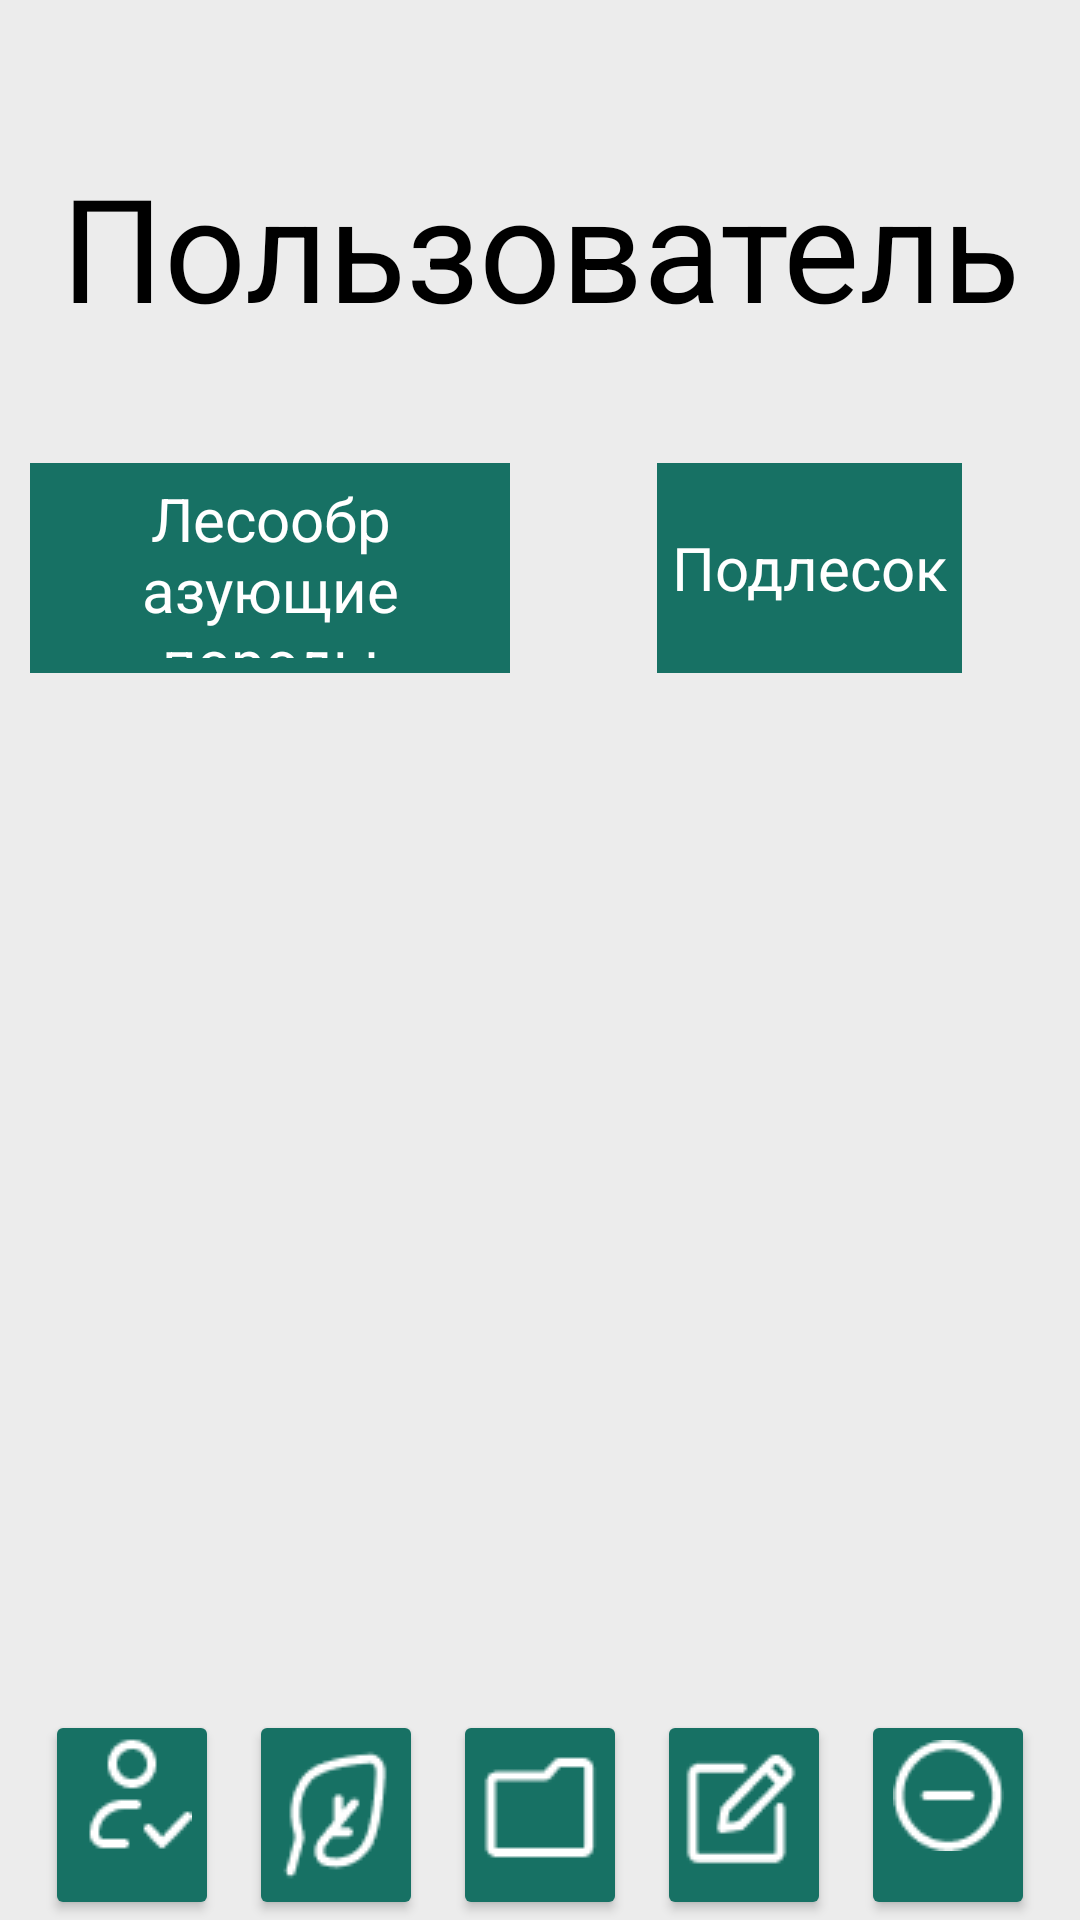

Reconstruct the res/layout file that produces this screen, plus the resources it refers to.
<!-- AndroidManifest.xml: application theme Theme.Rosles -->
<!-- res/layout/profile.xml -->
<?xml version="1.0" encoding="utf-8"?>
<androidx.constraintlayout.widget.ConstraintLayout xmlns:android="http://schemas.android.com/apk/res/android"
    xmlns:app="http://schemas.android.com/apk/res-auto"
    xmlns:tools="http://schemas.android.com/tools"
    android:background="@color/color_background"
    android:layout_width="match_parent"
    android:id="@+id/main"
    android:layout_height="match_parent">


    <TextView
        android:id="@+id/fio"
        android:layout_width="wrap_content"
        android:layout_height="wrap_content"
        android:layout_marginTop="50dp"
        android:text="Пользователь"
        android:gravity="center"
        android:textColor="@color/black"
        android:textFontWeight="@integer/material_motion_duration_long_2"
        android:textSize="48sp"
        app:layout_constraintEnd_toEndOf="parent"
        app:layout_constraintStart_toStartOf="parent"
        app:layout_constraintTop_toTopOf="parent" />


    <LinearLayout
        android:layout_width="match_parent"
        android:layout_height="wrap_content"
        android:layout_marginTop="40dp"
        android:orientation="horizontal"

        app:layout_constraintEnd_toEndOf="parent"
        app:layout_constraintStart_toStartOf="parent"
        app:layout_constraintTop_toBottomOf="@+id/fio">


        <ScrollView
            android:id="@+id/scrollView2"
            android:layout_width="0dp"
            android:layout_height="wrap_content"
            android:layout_marginTop="50dp"
            android:layout_weight="1"
            app:layout_constraintEnd_toStartOf="@+id/scrollView3"
            app:layout_constraintHorizontal_bias="0.0"
            app:layout_constraintStart_toStartOf="parent"
            app:layout_constraintTop_toBottomOf="@+id/fio"
            app:layout_constraintVertical_bias="0.566">
            
            
            
            
            
            
            <TableLayout
                android:id="@+id/tbl_poros"
                android:layout_width="wrap_content"
                android:layout_height="500dp"
                android:layout_gravity="center_horizontal"
                android:layout_marginLeft="10dp"
                android:layout_marginRight="10dp">

                <TableRow
                    android:id="@+id/first_colum_poros"
                    android:layout_width="wrap_content"
                    android:layout_height="wrap_content"
                    android:background="#177164">

                    <TextView
                        android:layout_width="wrap_content"
                        android:layout_height="70dp"
                        android:gravity="center"
                        android:padding="5dip"
                        android:text="Лесообразующие породы"
                        android:textColor="#ffff"
                        android:textSize="@dimen/custom_size_text" />

                </TableRow>

            </TableLayout>

        </ScrollView>


        <ScrollView
            android:id="@+id/scrollView3"
            android:layout_width="0dp"
            android:layout_height="wrap_content"
            android:layout_marginTop="50dp"

            android:layout_weight="1"
            app:layout_constraintEnd_toEndOf="parent"
            app:layout_constraintHorizontal_bias="0.793"

            app:layout_constraintStart_toEndOf="@+id/scrollView2"
            app:layout_constraintTop_toBottomOf="@+id/fio">
            
            
            
            
            
            
            <TableLayout
                android:id="@+id/podle"
                android:layout_width="wrap_content"
                android:layout_height="wrap_content"
                android:layout_gravity="center_horizontal"
                android:layout_marginLeft="10dp"
                android:layout_marginRight="10dp">

                <TableRow
                    android:id="@+id/first_colum_podle"
                    android:layout_width="wrap_content"
                    android:layout_height="500dp"
                    android:background="#177164">

                    <TextView
                        android:layout_width="wrap_content"
                        android:layout_height="70dp"
                        android:gravity="center"
                        android:padding="5dip"
                        android:text="Подлесок"
                        android:textColor="#ffff"
                        android:textSize="@dimen/custom_size_text" />


                </TableRow>

            </TableLayout>


            
        </ScrollView>


    </LinearLayout>

        

    <include
        android:id="@+id/toolbar"
        android:layout_height="wrap_content"
        android:layout_width="match_parent"
        layout="@layout/menu2"
        app:layout_constraintBottom_toBottomOf="parent"
        app:layout_constraintEnd_toEndOf="parent"
        app:layout_constraintStart_toStartOf="parent" />



</androidx.constraintlayout.widget.ConstraintLayout>
<!-- res/layout/menu2.xml (included above) -->
<?xml version="1.0" encoding="utf-8"?>
<LinearLayout xmlns:android="http://schemas.android.com/apk/res/android"
    xmlns:app="http://schemas.android.com/apk/res-auto"
    xmlns:tools="http://schemas.android.com/tools"
    android:layout_width="match_parent"
    android:layout_height="wrap_content"
    android:imeOptions="flagNoFullscreen"
    android:orientation="horizontal"
    android:visibility="visible"
    app:layout_constraintBottom_toBottomOf="parent"
    app:layout_constraintStart_toStartOf="parent">

    <Button
        android:id="@+id/user"
        android:layout_width="0dp"
        android:layout_height="@dimen/custom_size_button_menu"
        android:layout_marginStart="15dp"
        android:layout_marginEnd="10dp"
        android:paddingTop="8dp"
        android:layout_weight="1"
        android:layout_gravity="center"
        android:backgroundTint="@color/color_button_main"
        android:drawableTop="@drawable/user"
        android:text="@string/menu_card"
        android:textSize="10sp"
        app:cornerRadius="30dp" />

    <Button
        android:id="@+id/addporod"
        android:layout_width="0dp"
        android:layout_height="@dimen/custom_size_button_menu"
        android:layout_marginEnd="10dp"
        android:layout_weight="1"
        android:layout_gravity="center"
        android:backgroundTint="@color/color_button_main"
        android:drawableTop="@drawable/leaf"
        android:text="@string/menu_add_porod"
        android:textSize="10sp"
        app:cornerRadius="30dp" />

    <Button
        android:id="@+id/open"
        android:layout_width="0dp"
        android:layout_height="@dimen/custom_size_button_menu"
        android:layout_marginEnd="10dp"
        android:layout_weight="1"
        android:layout_gravity="center"
        android:backgroundTint="@color/color_button_main"
        android:drawableTop="@drawable/file"
        android:text="@string/menu_open"
        android:textSize="10sp"

        app:cornerRadius="30dp" />

    <Button
        android:id="@+id/save"
        android:layout_width="0dp"
        android:layout_height="@dimen/custom_size_button_menu"
        android:layout_marginEnd="10dp"
        android:layout_weight="1"
        android:layout_gravity="center"
        android:backgroundTint="@color/color_button_main"
        android:drawableTop="@drawable/edit"
        android:text="@string/menu_add"
        android:textSize="10sp"
        app:cornerRadius="30dp" />

    <Button
        android:id="@+id/delete"
        android:layout_width="0dp"
        android:layout_height="@dimen/custom_size_button_menu"
        android:layout_marginEnd="15dp"
        android:layout_weight="1"
        android:layout_gravity="center"
        android:backgroundTint="@color/color_button_main"
        android:paddingTop="10dp"
        android:drawableTop="@drawable/minus"
        android:text="@string/menu_delete"
        android:textSize="10sp"
        app:cornerRadius="30dp" />

</LinearLayout>
<!-- resources referenced by this layout -->
<resources>
  <color name="black">#FF000000</color>
  <color name="color_background">#ECECEC</color>
  <color name="color_button_main">#177164</color>
  <dimen name="custom_size_button_menu">70dp</dimen>
  <dimen name="custom_size_text">20sp</dimen>
  <!-- drawable edit: png bitmap (drawable, 617 bytes) -->
  <!-- drawable file: png bitmap (drawable, 333 bytes) -->
  <!-- drawable leaf: png bitmap (drawable, 897 bytes) -->
  <!-- drawable minus: png bitmap (drawable, 688 bytes) -->
  <!-- drawable user: png bitmap (drawable, 535 bytes) -->
  <string name="menu_add"> </string>
  <string name="menu_add_porod"> </string>
  <string name="menu_card"> </string>
  <string name="menu_delete"> </string>
  <string name="menu_open"> </string>
  <style name="Theme.Rosles" parent="Theme.MaterialComponents.Light">
          
          <item name="colorPrimary">#177164</item>
          <item name="colorPrimaryVariant">#177164</item>
          <item name="colorOnPrimary">@color/white</item>
          
          <item name="colorSecondary">@color/teal_200</item>
          <item name="colorSecondaryVariant">@color/teal_700</item>
          <item name="colorOnSecondary">#177164</item>
          <item name="android:layout_gravity">center_horizontal</item>
  
  
          
          <item name="android:statusBarColor">?attr/colorPrimaryVariant</item>
          
      </style>
  <color name="white">#FFFFFFFF</color>
  <color name="teal_200">#FF03DAC5</color>
  <color name="teal_700">#FF018786</color>
</resources>
